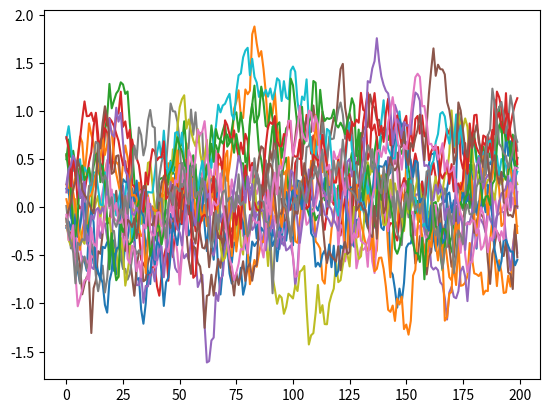

Python code for this plot:
# --------------------------------------
# Ornstein-Uhlenbeck Noise
# Author: Flood Sung
# Date: 2016.5.4
# Reference: https://github.com/rllab/rllab/blob/master/rllab/exploration_strategies/ou_strategy.py
# --------------------------------------

import numpy as np
import numpy.random as nr

test = np.ones(18)*0.05
test[2] = 0.5
test[3] = 0.5
test[9] = 0.5
test[12] = 0.5
test[13] = 0.5

class OUNoise:
    """docstring for OUNoise"""
    def __init__(self,action_dimension,mu=0.0, theta=0.1, sigma=0.2):
        self.action_dimension = action_dimension
        self.mu = test
        self.theta = theta
        self.sigma = sigma
        self.state = self.mu
        self.reset(None)

    def reset(self,settings):
        if isinstance(settings,(list,np.ndarray)):
            self.mu = settings[0]
            self.theta = settings[1]
            self.state = np.ones(self.action_dimension) * self.mu
        else:
            #self.state = np.ones(self.action_dimension) * self.mu
            self.state = test

    def noise(self):
        x = self.state
        dx = self.theta * (self.mu - x) + self.sigma * nr.randn(len(x))
        self.state = x + dx
        return self.state

if __name__ == '__main__':
    ou = OUNoise(5)
    states = []
    for i in range(200):
        states.append([i for i in ou.noise()])
    import matplotlib.pyplot as plt

    plt.plot(states)
    plt.show()
